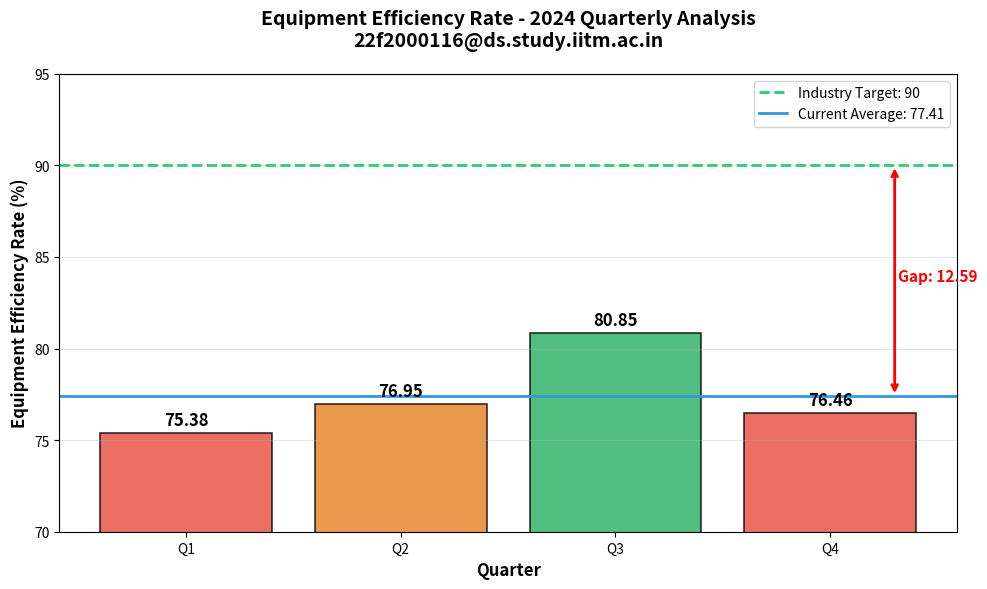

Here is the Python script that generated this plot:
# Manufacturing Performance Analysis
# Author: 22f2000116@ds.study.iitm.ac.in
# Email: 22f2000116@ds.study.iitm.ac.in
# Generated with LLM assistance (ChatGPT/Claude)

import matplotlib.pyplot as plt
import numpy as np

# Equipment Efficiency Rate - 2024 Quarterly Data
quarters = ['Q1', 'Q2', 'Q3', 'Q4']
efficiency_rates = [75.38, 76.95, 80.85, 76.46]
industry_target = 90
average_efficiency = 77.41

# Print analysis summary
print("=" * 50)
print("Manufacturing Performance Analysis")
print("Author: 22f2000116@ds.study.iitm.ac.in")
print("=" * 50)
print(f"\nQuarterly Equipment Efficiency Rates (2024):")
for q, rate in zip(quarters, efficiency_rates):
    print(f"  {q}: {rate}")
print(f"\nAverage Efficiency Rate: {average_efficiency}")
print(f"Industry Target: {industry_target}")
print(f"Gap to Target: {industry_target - average_efficiency:.2f} points")
print(f"\nRecommended Solution: Implement Predictive Maintenance Program")
print("=" * 50)

# Create visualization
fig, ax = plt.subplots(figsize=(10, 6))

# Bar chart for quarterly data
bars = ax.bar(quarters, efficiency_rates, color=['#e74c3c', '#e67e22', '#27ae60', '#e74c3c'], 
              edgecolor='black', linewidth=1.2, alpha=0.8)

# Add industry target line
ax.axhline(y=industry_target, color='#2ecc71', linestyle='--', linewidth=2, label=f'Industry Target: {industry_target}')

# Add average line
ax.axhline(y=average_efficiency, color='#3498db', linestyle='-', linewidth=2, label=f'Current Average: {average_efficiency}')

# Add value labels on bars
for bar, rate in zip(bars, efficiency_rates):
    height = bar.get_height()
    ax.annotate(f'{rate}',
                xy=(bar.get_x() + bar.get_width() / 2, height),
                xytext=(0, 3),
                textcoords="offset points",
                ha='center', va='bottom',
                fontsize=12, fontweight='bold')

# Customize the plot
ax.set_xlabel('Quarter', fontsize=12, fontweight='bold')
ax.set_ylabel('Equipment Efficiency Rate (%)', fontsize=12, fontweight='bold')
ax.set_title('Equipment Efficiency Rate - 2024 Quarterly Analysis\n22f2000116@ds.study.iitm.ac.in', 
             fontsize=14, fontweight='bold', pad=20)
ax.set_ylim(70, 95)
ax.legend(loc='upper right', fontsize=10)
ax.grid(axis='y', alpha=0.3)

# Add gap annotation
ax.annotate(f'Gap: {industry_target - average_efficiency:.2f}',
            xy=(3.5, (industry_target + average_efficiency) / 2),
            fontsize=11, color='red', fontweight='bold',
            ha='center')

# Draw arrow showing gap
ax.annotate('', xy=(3.3, industry_target), xytext=(3.3, average_efficiency),
            arrowprops=dict(arrowstyle='<->', color='red', lw=2))

plt.tight_layout()
plt.savefig('efficiency_chart.png', dpi=100, bbox_inches='tight', facecolor='white')
plt.close()

print("\nVisualization saved as: efficiency_chart.png")
print("\nAnalysis complete!")
print("Email: 22f2000116@ds.study.iitm.ac.in")
